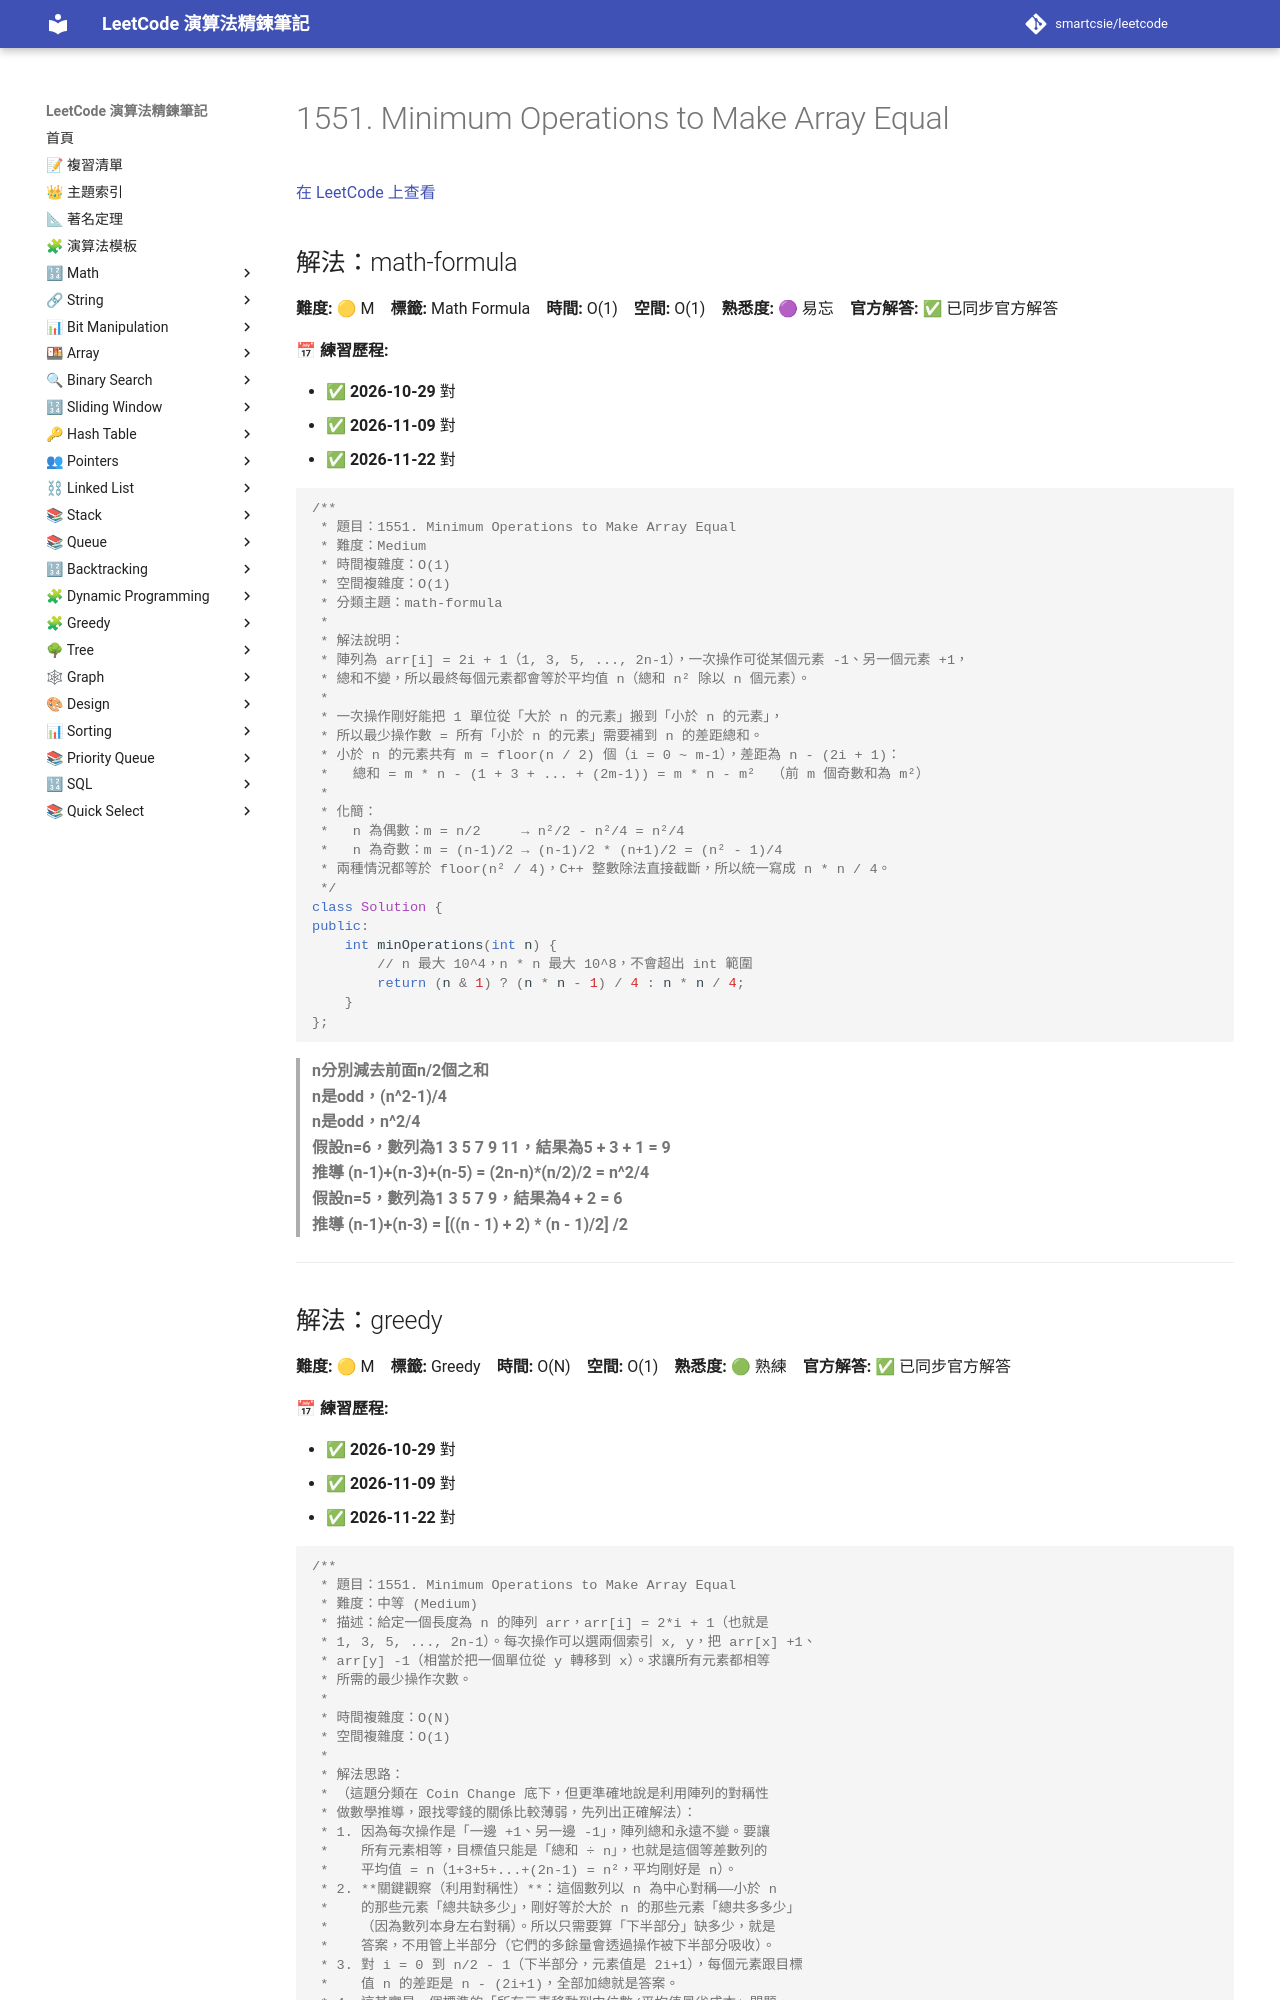

repository: smartcsie/leetcode · page: problems/1551/index.html · generator: mkdocs

# 1551. Minimum Operations to Make Array Equal

[在 LeetCode 上查看](https://leetcode.com/problems/minimum-operations-to-make-array-equal/)

## 解法：math-formula

**難度:** 🟡 M　**標籤:** Math Formula　**時間:** O(1)　**空間:** O(1)　**熟悉度:** 🟣 易忘　**官方解答:** ✅ 已同步官方解答

**📅 練習歷程:**

- ✅ **2026-10-29** 對
- ✅ **2026-11-09** 對
- ✅ **2026-11-22** 對

```cpp
/**
 * 題目：1551. Minimum Operations to Make Array Equal
 * 難度：Medium
 * 時間複雜度：O(1)
 * 空間複雜度：O(1)
 * 分類主題：math-formula
 *
 * 解法說明：
 * 陣列為 arr[i] = 2i + 1（1, 3, 5, ..., 2n-1），一次操作可從某個元素 -1、另一個元素 +1，
 * 總和不變，所以最終每個元素都會等於平均值 n（總和 n² 除以 n 個元素）。
 *
 * 一次操作剛好能把 1 單位從「大於 n 的元素」搬到「小於 n 的元素」，
 * 所以最少操作數 = 所有「小於 n 的元素」需要補到 n 的差距總和。
 * 小於 n 的元素共有 m = floor(n / 2) 個（i = 0 ~ m-1），差距為 n - (2i + 1)：
 *   總和 = m * n - (1 + 3 + ... + (2m-1)) = m * n - m²  （前 m 個奇數和為 m²）
 *
 * 化簡：
 *   n 為偶數：m = n/2     → n²/2 - n²/4 = n²/4
 *   n 為奇數：m = (n-1)/2 → (n-1)/2 * (n+1)/2 = (n² - 1)/4
 * 兩種情況都等於 floor(n² / 4)，C++ 整數除法直接截斷，所以統一寫成 n * n / 4。
 */
class Solution {
public:
    int minOperations(int n) {
        // n 最大 10^4，n * n 最大 10^8，不會超出 int 範圍
        return (n & 1) ? (n * n - 1) / 4 : n * n / 4;
    }
};
```

> **n分別減去前面n/2個之和**<br>
> **n是odd，(n^2-1)/4**<br>
> **n是odd，n^2/4**<br>
> **假設n=6，數列為1 3 5 7 9 11，結果為5 + 3 + 1 = 9**<br>
> **推導 (n-1)+(n-3)+(n-5) = (2n-n)*(n/2)/2 = n^2/4**<br>
> **假設n=5，數列為1 3 5 7 9，結果為4 + 2 = 6**<br>
> **推導 (n-1)+(n-3) = [((n - 1) + 2) * (n - 1)/2] /2**<br>

---
